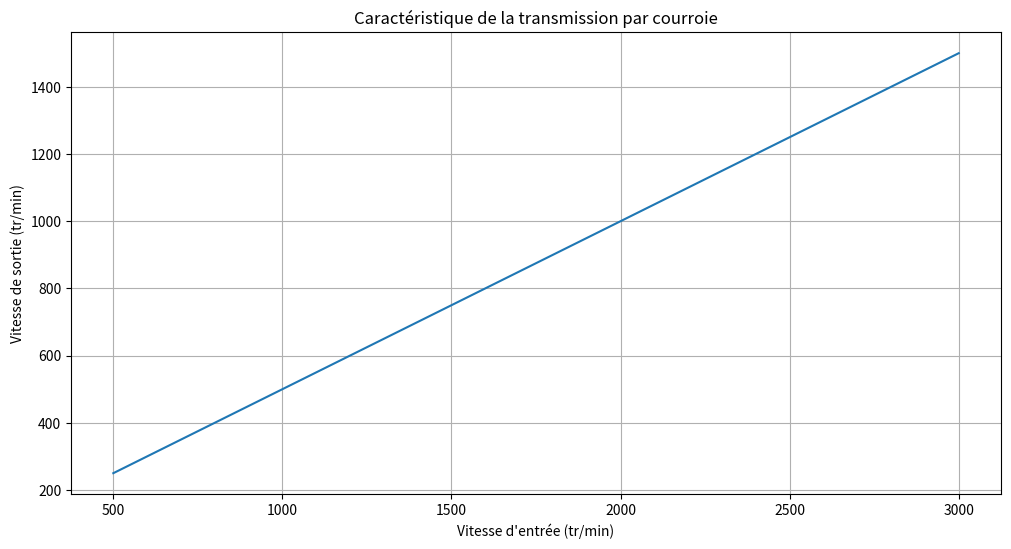

Write the Python code that produced this figure.
import numpy as np
import matplotlib.pyplot as plt

class Transmission:
    def __init__(self, D1, D2, type_transmission="courroie"):
        """
        D1: Diamètre de la poulie/roue menante (mm)
        D2: Diamètre de la poulie/roue menée (mm)
        type_transmission: "courroie" ou "chaine"
        """
        self.D1 = D1
        self.D2 = D2
        self.type = type_transmission
        
    def rapport_transmission(self):
        """Calcul du rapport de transmission"""
        return self.D2 / self.D1
    
    def vitesse_sortie(self, N1):
        """
        Calcul de la vitesse de sortie
        N1: Vitesse d'entrée (tr/min)
        """
        i = self.rapport_transmission()
        return N1 / i
    
    def couple_sortie(self, C1, rendement=0.95):
        """
        Calcul du couple de sortie
        C1: Couple d'entrée (N.m)
        rendement: Rendement de la transmission
        """
        i = self.rapport_transmission()
        return C1 * i * rendement
    
    def puissance_transmise(self, N1, C1, rendement=0.95):
        """
        Calcul de la puissance transmise
        N1: Vitesse d'entrée (tr/min)
        C1: Couple d'entrée (N.m)
        """
        omega = N1 * 2 * np.pi / 60  # conversion en rad/s
        return C1 * omega * rendement
    
    def plot_caracteristiques(self, N1_range):
        """
        Affiche les caractéristiques de la transmission
        N1_range: plage de vitesses d'entrée à étudier
        """
        N2_range = [self.vitesse_sortie(N1) for N1 in N1_range]
        
        plt.figure(figsize=(12, 6))
        plt.plot(N1_range, N2_range)
        plt.title(f'Caractéristique de la transmission par {self.type}')
        plt.xlabel('Vitesse d\'entrée (tr/min)')
        plt.ylabel('Vitesse de sortie (tr/min)')
        plt.grid(True)
        plt.show()

# Exemple d'utilisation
if __name__ == "__main__":
    # Exemple avec une transmission par courroie
    D1 = 100  # mm
    D2 = 200  # mm
    N1 = 1500  # tr/min
    C1 = 50  # N.m
    
    trans = Transmission(D1, D2, "courroie")
    
    # Calculs
    i = trans.rapport_transmission()
    N2 = trans.vitesse_sortie(N1)
    C2 = trans.couple_sortie(C1)
    P = trans.puissance_transmise(N1, C1)
    
    print(f"Rapport de transmission: {i:.2f}")
    print(f"Vitesse de sortie: {N2:.1f} tr/min")
    print(f"Couple de sortie: {C2:.1f} N.m")
    print(f"Puissance transmise: {P/1000:.2f} kW")
    
    # Affichage de la caractéristique
    N1_range = np.linspace(500, 3000, 100)
    trans.plot_caracteristiques(N1_range)
